Run: headless pygame with SDL's dummy video driver; simulated clock (each Clock.tick advances the game by its frame time, no real sleeping); random seed 0; keys injected as events and as key.get_pressed() state; mouse plan: one left click at the window centre at the start of phase 2, then a move to the lower-right quarter at the start of phase 3.
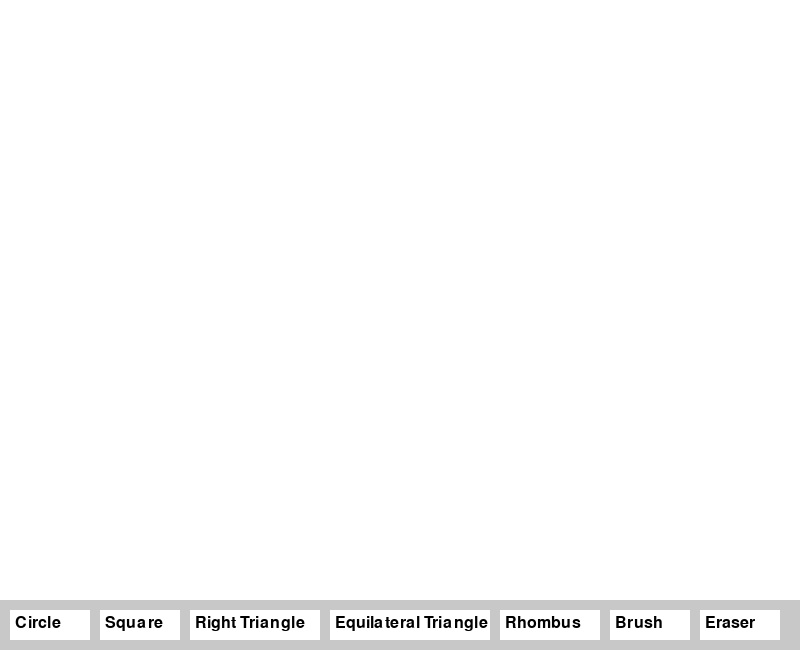
Frame 1 of 4 · flips 1–60 · no input
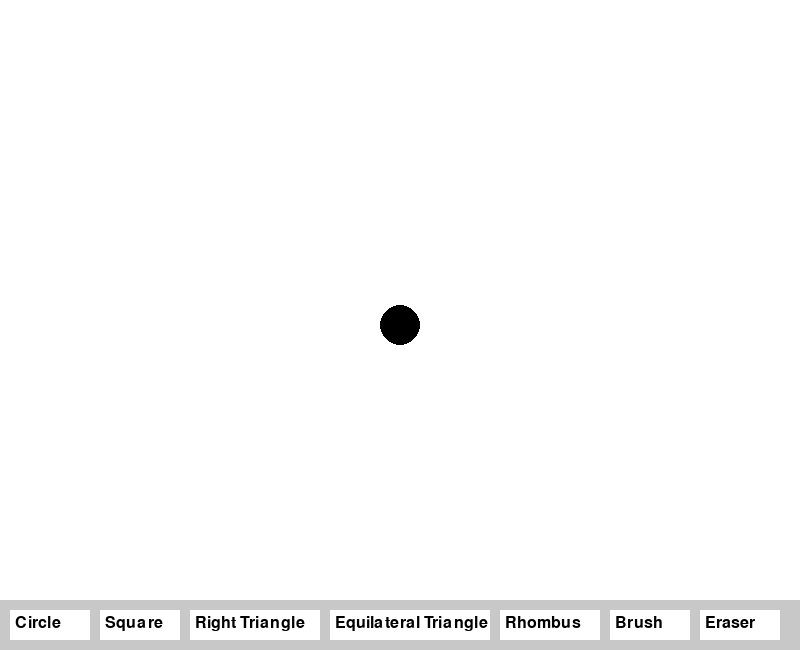
Frame 2 of 4 · flips 61–180 · clicked the window centre · tapped SPACE, RETURN · held RIGHT (→), D
Frame 3 of 4 · flips 181–300 · moved the mouse to the lower-right quarter · held DOWN (↓), S · screen unchanged from frame 2, image omitted
Frame 4 of 4 · flips 301–420 · held LEFT (←), A, UP (↑), W · screen unchanged from frame 3, image omitted

The pygame program that drew these frames:

import pygame

pygame.init()

WIDTH, HEIGHT = 800, 600
TOOLBAR_HEIGHT = 50
screen = pygame.display.set_mode((WIDTH, HEIGHT + TOOLBAR_HEIGHT))
pygame.display.set_caption("Paint App")

WHITE = (255, 255, 255)
BLACK = (0, 0, 0)
RED = (255, 0, 0)
BLUE = (0, 0, 255)
GREEN = (0, 255, 0)
GRAY = (200, 200, 200)

screen.fill(WHITE)
clock = pygame.time.Clock()

current_color = BLACK
brush_size = 10
mode = "brush"

buttons = {
    "Circle": pygame.Rect(10, HEIGHT + 10, 80, 30),
    "Square": pygame.Rect(100, HEIGHT + 10, 80, 30),
    "Right Triangle": pygame.Rect(190, HEIGHT + 10, 130, 30),
    "Equilateral Triangle": pygame.Rect(330, HEIGHT + 10, 160, 30),
    "Rhombus": pygame.Rect(500, HEIGHT + 10, 100, 30),
    "Brush": pygame.Rect(610, HEIGHT + 10, 80, 30),
    "Eraser": pygame.Rect(700, HEIGHT + 10, 80, 30)
}

def draw_toolbar():
    pygame.draw.rect(screen, GRAY, (0, HEIGHT, WIDTH, TOOLBAR_HEIGHT))
    font = pygame.font.Font(None, 24)
    for text, rect in buttons.items():
        pygame.draw.rect(screen, WHITE, rect)
        label = font.render(text, True, BLACK)
        screen.blit(label, (rect.x + 5, rect.y + 5))

def draw_circle(pos):
    pygame.draw.circle(screen, current_color, pos, brush_size * 2)

def draw_square(pos):
    square_size = brush_size * 4
    pygame.draw.rect(screen, current_color, (pos[0] - square_size // 2, pos[1] - square_size // 2, square_size, square_size))

def draw_right_triangle(pos):
    x, y = pos
    size = brush_size * 5
    points = [(x, y), (x, y - size), (x + size, y)]
    pygame.draw.polygon(screen, current_color, points)

def draw_equilateral_triangle(pos):
    x, y = pos
    size = brush_size * 5
    points = [(x, y - size), (x - size, y + size), (x + size, y + size)]
    pygame.draw.polygon(screen, current_color, points)

def draw_rhombus(pos):
    x, y = pos
    size = brush_size * 5
    points = [(x, y - size), (x + size, y), (x, y + size), (x - size, y)]
    pygame.draw.polygon(screen, current_color, points)

def erase(pos):
    pygame.draw.circle(screen, WHITE, pos, brush_size * 3)

running = True
while running:
    draw_toolbar()
    for event in pygame.event.get():
        if event.type == pygame.QUIT:
            running = False
        elif event.type == pygame.MOUSEBUTTONDOWN:
            x, y = event.pos
            if y > HEIGHT:
                for tool, rect in buttons.items():
                    if rect.collidepoint(event.pos):
                        mode = tool.lower()
            else:
                if mode == "eraser":
                    erase(event.pos)
        elif event.type == pygame.MOUSEBUTTONUP:
            if mode == "circle":
                draw_circle(event.pos)
            elif mode == "square":
                draw_square(event.pos)
            elif mode == "right triangle":
                draw_right_triangle(event.pos)
            elif mode == "equilateral triangle":
                draw_equilateral_triangle(event.pos)
            elif mode == "rhombus":
                draw_rhombus(event.pos)
    
    if pygame.mouse.get_pressed()[0] and mode == "brush":
        draw_circle(pygame.mouse.get_pos())
    
    pygame.display.update()
    clock.tick(60)

pygame.quit()
